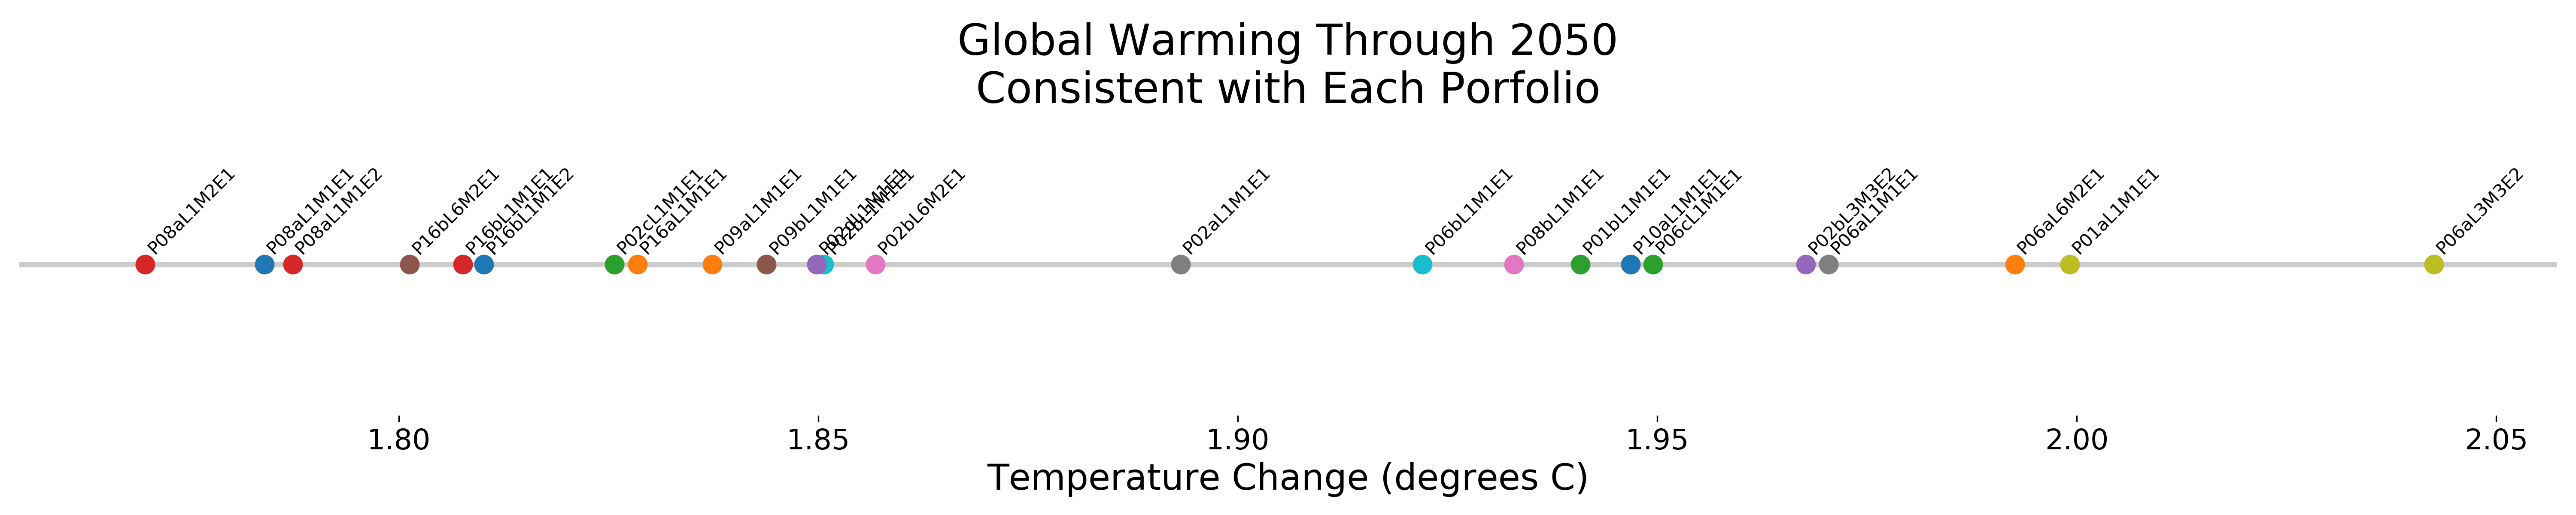

Values plotted in this chart, from the file beside it:
# Global warming through 2050 consistent…
portfolio, 2050
P16bL1M1E2, 1.81
P16aL1M1E1, 1.828
P01bL1M1E1, 1.941
P08aL1M1E2, 1.787
P02bL3M3E2, 1.968
P16bL6M2E1, 1.801
P08bL1M1E1, 1.933
P06aL1M1E1, 1.97
P06aL3M3E2, 2.043
P02bL1M1E1, 1.851
P10aL1M1E1, 1.947
P09aL1M1E1, 1.837
P06cL1M1E1, 1.949
P08aL1M2E1, 1.77
P02dL1M1E1, 1.85
P09bL1M1E1, 1.844
P02bL6M2E1, 1.857
P02aL1M1E1, 1.893
P01aL1M1E1, 1.999
P06bL1M1E1, 1.922
P08aL1M1E1, 1.784
P06aL6M2E1, 1.993
P02cL1M1E1, 1.826
P16bL1M1E1, 1.808
